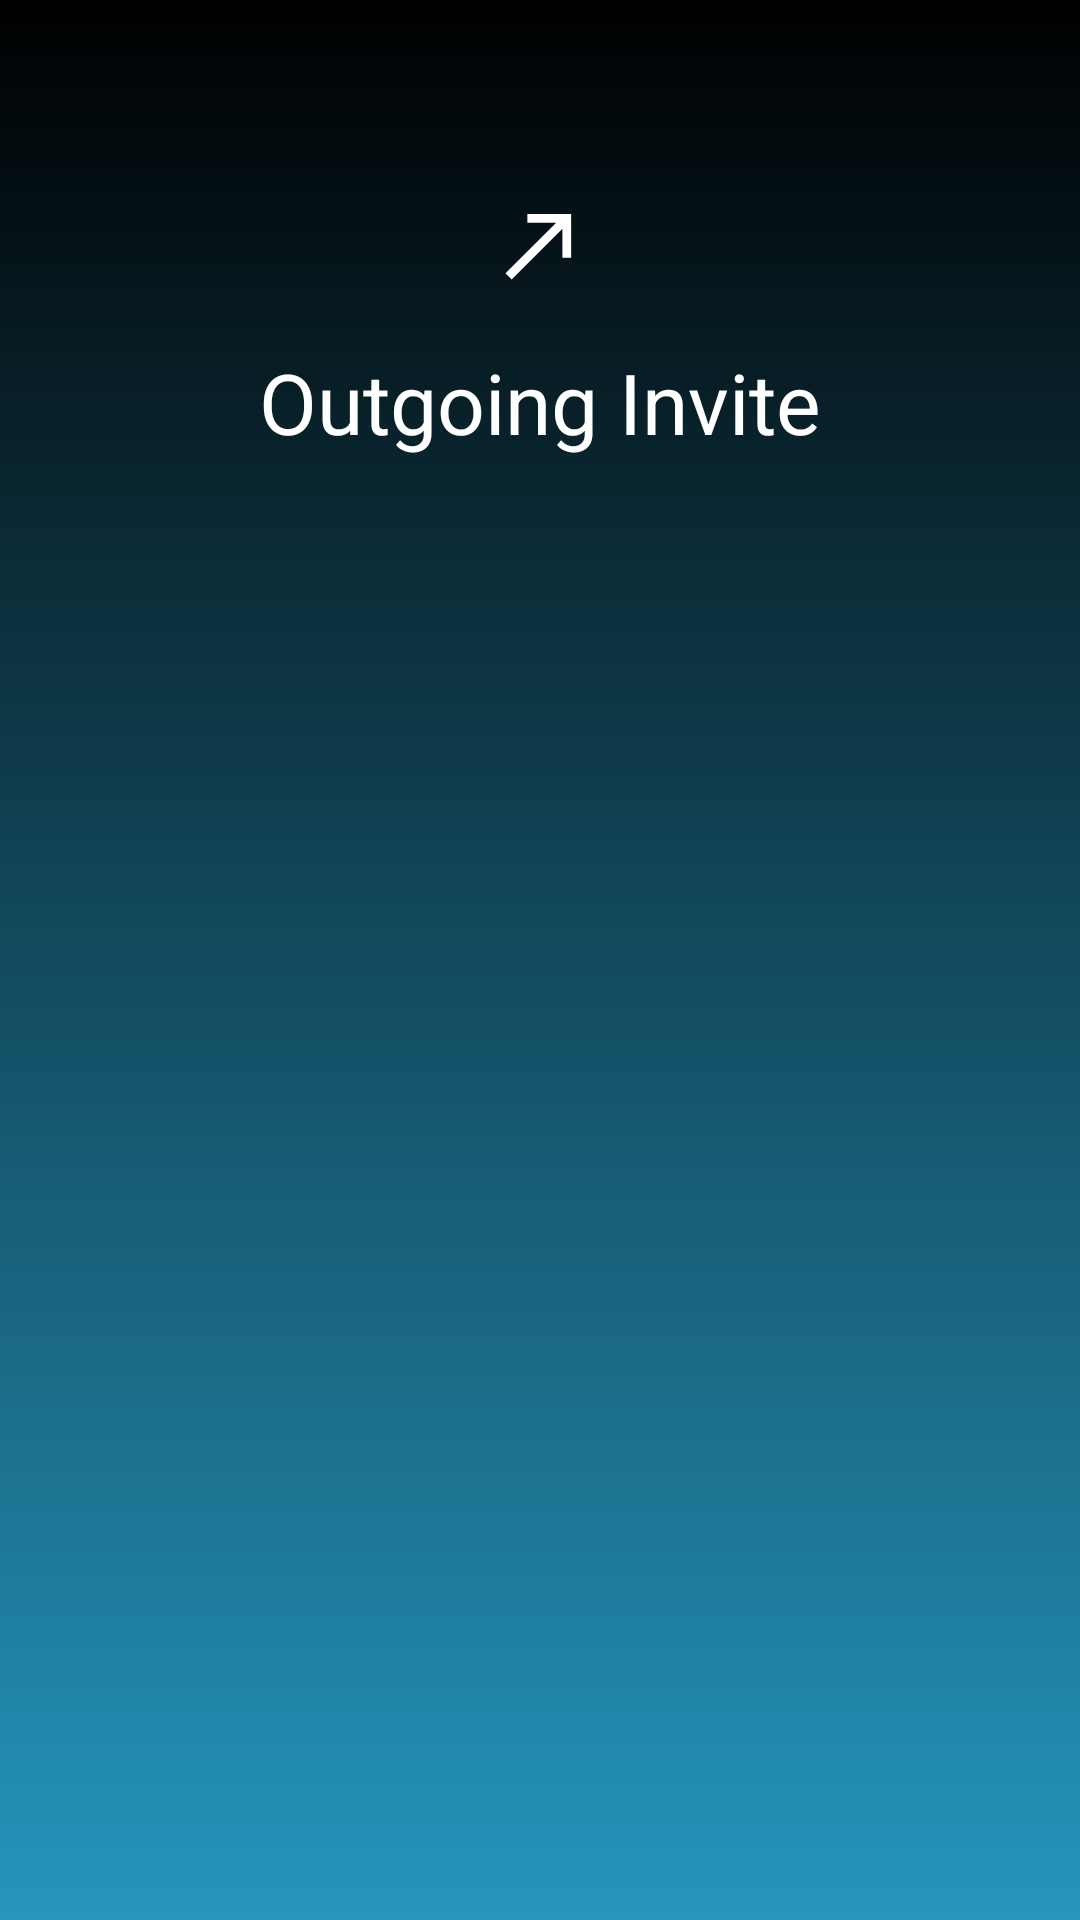

The Android layout XML behind this screen, and the referenced resources:
<!-- AndroidManifest.xml: application theme Theme.MicrosoftEngageApp2021 -->
<!-- res/layout/activity_sending_invitation.xml -->
<?xml version="1.0" encoding="utf-8"?>
<androidx.constraintlayout.widget.ConstraintLayout xmlns:android="http://schemas.android.com/apk/res/android"
    xmlns:app="http://schemas.android.com/apk/res-auto"
    xmlns:tools="http://schemas.android.com/tools"
    android:layout_width="match_parent"
    android:layout_height="match_parent"
    android:background="@drawable/background_black_blue"
    tools:context=".activities.SendingInvitation">

    <ImageView
        android:id="@+id/imageView3"
        android:layout_width="wrap_content"
        android:layout_height="wrap_content"
        android:layout_marginTop="64dp"
        android:src="@drawable/ic_call_send"
        app:layout_constraintEnd_toEndOf="parent"
        app:layout_constraintStart_toStartOf="parent"
        app:layout_constraintTop_toTopOf="parent" />

    <TextView
        android:id="@+id/sendingInviteText"
        android:layout_width="match_parent"
        android:layout_height="wrap_content"
        android:layout_marginTop="20dp"
        android:gravity="center"
        android:includeFontPadding="false"
        android:text="Outgoing Invite"
        android:textColor="#fff"
        android:textSize="28dp"
        app:layout_constraintEnd_toEndOf="parent"
        app:layout_constraintHorizontal_bias="0.0"
        app:layout_constraintStart_toStartOf="parent"
        app:layout_constraintTop_toBottomOf="@+id/imageView3" />

    <TextView
        android:id="@+id/receiverUsername"
        android:layout_width="match_parent"
        android:layout_height="wrap_content"
        android:layout_marginTop="136dp"
        android:gravity="center"
        android:includeFontPadding="false"
        android:textColor="#fff"
        android:textSize="40dp"
        android:textStyle="bold"
        app:layout_constraintEnd_toEndOf="parent"
        app:layout_constraintHorizontal_bias="0.0"
        app:layout_constraintStart_toStartOf="parent"
        app:layout_constraintTop_toBottomOf="@+id/sendingInviteText" />

    <TextView
        android:id="@+id/receiverEmail"
        android:layout_width="match_parent"
        android:layout_height="wrap_content"
        android:gravity="center"
        android:includeFontPadding="false"
        android:textColor="#fff"
        android:textSize="30dp"
        app:layout_constraintEnd_toEndOf="parent"
        app:layout_constraintHorizontal_bias="0.0"
        app:layout_constraintStart_toStartOf="parent"
        app:layout_constraintTop_toBottomOf="@+id/receiverUsername" />

    <ImageView
        android:id="@+id/cancelInvitation"
        android:layout_width="wrap_content"
        android:layout_height="wrap_content"
        android:layout_marginBottom="60dp"
        android:src="@drawable/ic_reject"
        app:layout_constraintBottom_toBottomOf="parent"
        app:layout_constraintEnd_toEndOf="parent"
        app:layout_constraintStart_toStartOf="parent" />


</androidx.constraintlayout.widget.ConstraintLayout>
<!-- resources referenced by this layout -->
<resources>
  <!-- drawable background_black_blue (drawable) -->
  <?xml version="1.0" encoding="utf-8"?>
  <shape xmlns:android="http://schemas.android.com/apk/res/android"
      android:shape="rectangle">
  
      <gradient
          android:angle="270"
          android:endColor="@color/blue"
          android:startColor="@color/black"/>
  
  </shape>
  <!-- drawable ic_call_send (drawable) -->
  <vector android:height="35dp" android:tint="#FFFFFF"
      android:viewportHeight="24" android:viewportWidth="24"
      android:width="35dp" xmlns:android="http://schemas.android.com/apk/res/android">
      <path android:fillColor="@android:color/white" android:pathData="M9,5v2h6.59L4,18.59 5.41,20 17,8.41V15h2V5z"/>
  </vector>
  <style name="Theme.MicrosoftEngageApp2021" parent="Theme.MaterialComponents.DayNight.NoActionBar">
          
          <item name="colorPrimary">@color/purple_500</item>
          <item name="colorPrimaryVariant">@color/purple_700</item>
          <item name="colorOnPrimary">@color/white</item>
          
          <item name="colorSecondary">@color/teal_200</item>
          <item name="colorSecondaryVariant">@color/teal_700</item>
          <item name="colorOnSecondary">@color/black</item>
          
          <item name="android:statusBarColor" tools:targetApi="l">?attr/colorPrimaryVariant</item>
          
      </style>
  <color name="blue">#2596be</color>
  <color name="black">#FF000000</color>
  <color name="purple_500">#FF6200EE</color>
  <color name="purple_700">#FF3700B3</color>
  <color name="white">#FFFFFFFF</color>
  <color name="teal_200">#FF03DAC5</color>
  <color name="teal_700">#FF018786</color>
</resources>
